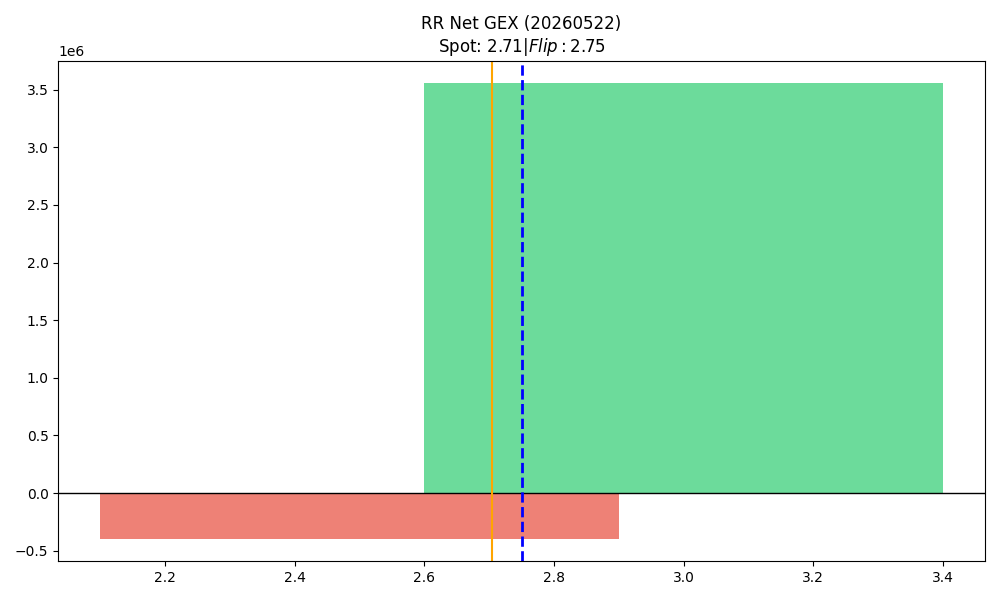

The file beside this chart, header and first rows:
strike, call_gex, put_gex, call_dex, put_dex, net_greek_delta, net_gex
2.5, 1348002, 1741853, 1022191, -540839, 0.1448, -393851
3.0, 4907098, 1352295, 2540443, -1736017, 0.07159, 3554803
